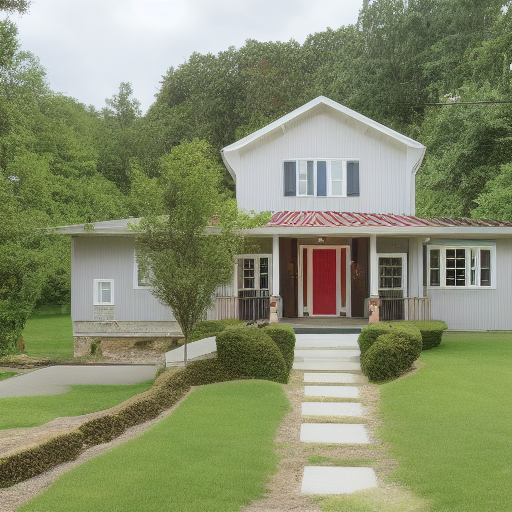
Generation parameters embedded in this image by AUTOMATIC1111 Stable Diffusion web UI or a fork of it (Forge, ...) (PNG 'parameters' text chunk):
House Exterior Photo Farmhouse
Negative prompt: art artwork illustration painting digital
Steps: 30, Sampler: Euler a, CFG scale: 2, Seed: 3297592179, Size: 512x512, Model hash: fe4efff1e1, Model: sd-v1-4